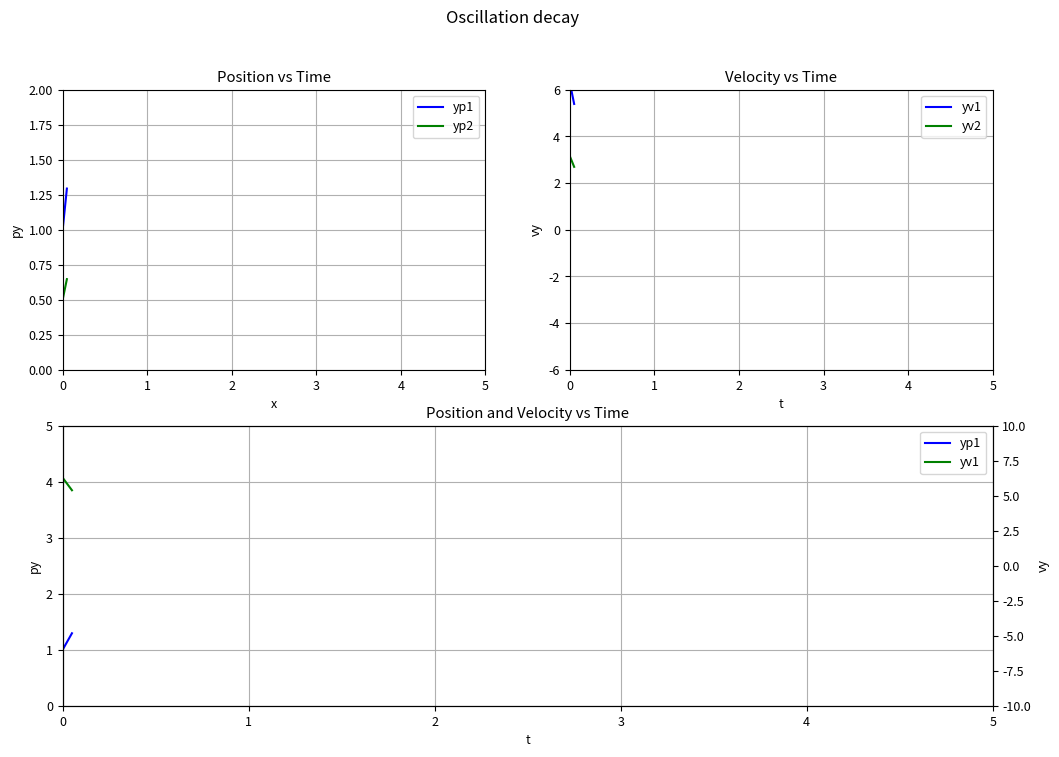

Source code (Python):
# Uncomment the next two lines if you want to save the animation
#import matplotlib
#matplotlib.use("Agg")

import numpy
from matplotlib.pylab import *
from mpl_toolkits.axes_grid1 import host_subplot
import matplotlib.animation as animation



# Sent for figure
font = {'size'   : 9}
matplotlib.rc('font', **font)

# Setup figure and subplots
f0 = figure(num = 0, figsize = (12, 8))#, dpi = 100)
f0.suptitle("Oscillation decay", fontsize=12)
ax01 = subplot2grid((2, 2), (0, 0))
ax02 = subplot2grid((2, 2), (0, 1))
ax03 = subplot2grid((2, 2), (1, 0), colspan=2, rowspan=1)
ax04 = ax03.twinx()
#tight_layout()

# Set titles of subplots
ax01.set_title('Position vs Time')
ax02.set_title('Velocity vs Time')
ax03.set_title('Position and Velocity vs Time')

# set y-limits
ax01.set_ylim(0,2)
ax02.set_ylim(-6,6)
ax03.set_ylim(-0,5)
ax04.set_ylim(-10,10)

# sex x-limits
ax01.set_xlim(0,5.0)
ax02.set_xlim(0,5.0)
ax03.set_xlim(0,5.0)
ax04.set_xlim(0,5.0)

# Turn on grids
ax01.grid(True)
ax02.grid(True)
ax03.grid(True)

# set label names
ax01.set_xlabel("x")
ax01.set_ylabel("py")
ax02.set_xlabel("t")
ax02.set_ylabel("vy")
ax03.set_xlabel("t")
ax03.set_ylabel("py")
ax04.set_ylabel("vy")

# Data Placeholders
yp1=zeros(0)
yv1=zeros(0)
yp2=zeros(0)
yv2=zeros(0)
t=zeros(0)

# set plots
p011, = ax01.plot(t,yp1,'b-', label="yp1")
p012, = ax01.plot(t,yp2,'g-', label="yp2")

p021, = ax02.plot(t,yv1,'b-', label="yv1")
p022, = ax02.plot(t,yv2,'g-', label="yv2")

p031, = ax03.plot(t,yp1,'b-', label="yp1")
p032, = ax04.plot(t,yv1,'g-', label="yv1")

# set lagends
ax01.legend([p011,p012], [p011.get_label(),p012.get_label()])
ax02.legend([p021,p022], [p021.get_label(),p022.get_label()])
ax03.legend([p031,p032], [p031.get_label(),p032.get_label()])

# Data Update
xmin = 0.0
xmax = 5.0
x = 0.0

def updateData(self):
	global x
	global yp1
	global yv1
	global yp2
	global yv2
	global t

	tmpp1 = 1 + exp(-x) *sin(2 * pi * x)
	tmpv1 = - exp(-x) * sin(2 * pi * x) + exp(-x) * cos(2 * pi * x) * 2 * pi
	yp1=append(yp1,tmpp1)
	yv1=append(yv1,tmpv1)
	yp2=append(yp2,0.5*tmpp1)
	yv2=append(yv2,0.5*tmpv1)
	t=append(t,x)

	x += 0.05

	p011.set_data(t,yp1)
	p012.set_data(t,yp2)

	p021.set_data(t,yv1)
	p022.set_data(t,yv2)

	p031.set_data(t,yp1)
	p032.set_data(t,yv1)

	if x >= xmax-1.00:
		p011.axes.set_xlim(x-xmax+1.0,x+1.0)
		p021.axes.set_xlim(x-xmax+1.0,x+1.0)
		p031.axes.set_xlim(x-xmax+1.0,x+1.0)
		p032.axes.set_xlim(x-xmax+1.0,x+1.0)

	return p011, p012, p021, p022, p031, p032

# interval: draw new frame every 'interval' ms
# frames: number of frames to draw
simulation = animation.FuncAnimation(f0, updateData, blit=True, frames=200, interval=50, repeat=False)

# Uncomment the next line if you want to save the animation
#simulation.save(filename='sim.mp4',fps=30,dpi=300)

plt.show()
